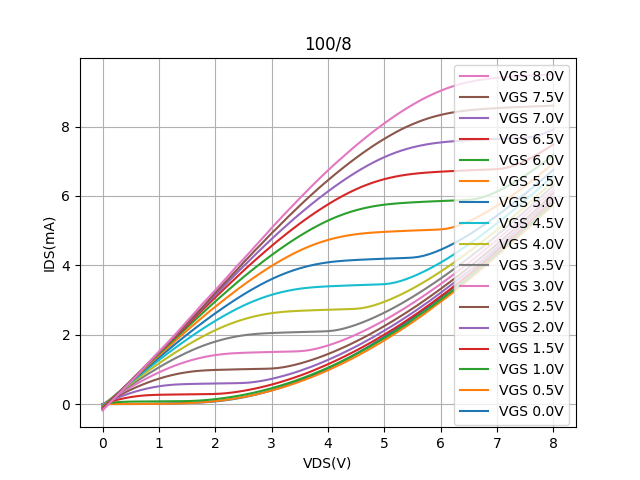

Values plotted in this chart, from the file beside it:
Vds, Vg=0, Vg=0.5, Vg=1, Vg=1.5, Vg=2, Vg=2.5, Vg=3, Vg=3.5, Vg=4, Vg=4.5, Vg=5, Vg=5.5, Vg=6, Vg=6.5, Vg=7, Vg=7.5, Vg=8
0.0, -3.95993e-05, -3.88918e-05, -0.0001912, -0.0008912, -0.003248, -0.008273, -0.01556, -0.02558, -0.03757, -0.0513, -0.06714, -0.08389, -0.1025, -0.1198, -0.1412, -0.1608, -0.1818
0.1, 0.000683, 0.002221, 0.02607, 0.05143, 0.07092, 0.08367, 0.0909, 0.09279, 0.09112, 0.08518, 0.07551, 0.06332, 0.05082, 0.03805, 0.01571, 0.004675, -0.01548
0.2, 0.00108, 0.002929, 0.04565, 0.0979, 0.1404, 0.1719, 0.1943, 0.2089, 0.218, 0.2206, 0.2179, 0.2107, 0.2029, 0.1946, 0.1769, 0.1669, 0.148
0.3, 0.001418, 0.003353, 0.05903, 0.1385, 0.205, 0.2566, 0.2952, 0.323, 0.3434, 0.3554, 0.3588, 0.359, 0.3568, 0.3487, 0.3418, 0.331, 0.3116
0.4, 0.001803, 0.003796, 0.06708, 0.1734, 0.2649, 0.3377, 0.393, 0.4351, 0.4673, 0.4894, 0.5005, 0.5069, 0.5105, 0.509, 0.5056, 0.4963, 0.4811
0.5, 0.002314, 0.004289, 0.07125, 0.2025, 0.3196, 0.415, 0.4883, 0.5449, 0.5895, 0.6228, 0.6426, 0.6565, 0.6667, 0.6647, 0.6666, 0.6627, 0.6458
0.6, 0.003225, 0.004827, 0.07343, 0.2258, 0.3692, 0.4879, 0.5806, 0.6524, 0.7102, 0.7546, 0.7838, 0.806, 0.8248, 0.8287, 0.829, 0.8339, 0.8094
0.7, 0.00476, 0.005401, 0.07496, 0.2434, 0.4134, 0.5564, 0.6697, 0.7577, 0.8289, 0.8852, 0.9248, 0.9528, 0.9766, 0.9863, 0.9897, 0.9945, 0.9844
0.8, 0.006884, 0.006017, 0.07635, 0.2557, 0.4522, 0.6202, 0.755, 0.8603, 0.9458, 1.016, 1.064, 1.103, 1.133, 1.15, 1.15, 1.168, 1.165
0.9, 0.009405, 0.006702, 0.07769, 0.2636, 0.4854, 0.6789, 0.8366, 0.96, 1.062, 1.143, 1.203, 1.251, 1.29, 1.315, 1.318, 1.329, 1.339
1.0, 0.01226, 0.007677, 0.07902, 0.2684, 0.513, 0.7324, 0.9139, 1.058, 1.174, 1.269, 1.34, 1.4, 1.446, 1.476, 1.484, 1.496, 1.516
1.1, 0.01547, 0.009441, 0.08034, 0.2716, 0.5351, 0.7807, 0.9867, 1.152, 1.284, 1.393, 1.476, 1.546, 1.6, 1.635, 1.646, 1.657, 1.678
1.2, 0.01894, 0.01222, 0.08167, 0.2742, 0.5518, 0.8235, 1.056, 1.242, 1.391, 1.515, 1.611, 1.692, 1.754, 1.795, 1.817, 1.831, 1.851
1.3, 0.0226, 0.01604, 0.083, 0.2765, 0.5639, 0.8611, 1.119, 1.328, 1.495, 1.635, 1.745, 1.838, 1.905, 1.951, 1.986, 2.001, 2.026
1.4, 0.02658, 0.02106, 0.08444, 0.2786, 0.5722, 0.8931, 1.177, 1.41, 1.596, 1.752, 1.876, 1.982, 2.058, 2.109, 2.151, 2.169, 2.208
1.5, 0.03108, 0.02738, 0.08685, 0.2807, 0.5776, 0.9198, 1.23, 1.489, 1.695, 1.867, 2.005, 2.124, 2.212, 2.267, 2.318, 2.345, 2.393
1.6, 0.03646, 0.03524, 0.09189, 0.2828, 0.5816, 0.9412, 1.277, 1.562, 1.79, 1.98, 2.132, 2.265, 2.363, 2.432, 2.482, 2.506, 2.571
1.7, 0.04327, 0.04489, 0.1003, 0.2847, 0.585, 0.9577, 1.319, 1.63, 1.881, 2.089, 2.256, 2.403, 2.513, 2.595, 2.645, 2.667, 2.756
1.8, 0.05214, 0.05625, 0.1118, 0.2867, 0.5881, 0.9698, 1.356, 1.693, 1.969, 2.196, 2.379, 2.54, 2.663, 2.756, 2.812, 2.84, 2.938
1.9, 0.06352, 0.06988, 0.1261, 0.2889, 0.591, 0.9783, 1.387, 1.75, 2.052, 2.299, 2.499, 2.675, 2.811, 2.915, 2.981, 3.029, 3.109
2.0, 0.07774, 0.08573, 0.143, 0.2928, 0.5937, 0.9845, 1.413, 1.802, 2.13, 2.399, 2.616, 2.806, 2.958, 3.073, 3.145, 3.21, 3.285
2.1, 0.09493, 0.1037, 0.1624, 0.3011, 0.5964, 0.9893, 1.434, 1.848, 2.203, 2.494, 2.73, 2.935, 3.101, 3.23, 3.315, 3.381, 3.463
2.2, 0.1154, 0.1247, 0.1844, 0.315, 0.599, 0.9935, 1.451, 1.89, 2.272, 2.587, 2.842, 3.064, 3.243, 3.385, 3.481, 3.554, 3.643
2.3, 0.139, 0.1481, 0.2093, 0.3335, 0.6016, 0.9973, 1.463, 1.926, 2.334, 2.676, 2.951, 3.189, 3.385, 3.539, 3.645, 3.726, 3.826
2.4, 0.1659, 0.1745, 0.2364, 0.3564, 0.6045, 1.002, 1.472, 1.957, 2.392, 2.76, 3.056, 3.313, 3.525, 3.691, 3.809, 3.898, 4.011
2.5, 0.196, 0.2033, 0.2664, 0.3825, 0.6095, 1.006, 1.479, 1.982, 2.443, 2.839, 3.158, 3.432, 3.66, 3.844, 3.973, 4.08, 4.178
2.6, 0.2298, 0.2356, 0.2992, 0.4125, 0.6204, 1.009, 1.484, 2.003, 2.49, 2.912, 3.256, 3.549, 3.793, 3.993, 4.131, 4.248, 4.358
2.7, 0.2667, 0.2701, 0.3348, 0.4452, 0.6384, 1.013, 1.489, 2.02, 2.53, 2.981, 3.35, 3.663, 3.924, 4.139, 4.293, 4.422, 4.536
2.8, 0.3066, 0.3072, 0.3731, 0.4812, 0.663, 1.016, 1.494, 2.032, 2.566, 3.043, 3.439, 3.773, 4.05, 4.282, 4.45, 4.586, 4.717
2.9, 0.35, 0.3484, 0.4145, 0.5205, 0.693, 1.019, 1.498, 2.042, 2.596, 3.1, 3.524, 3.879, 4.175, 4.422, 4.606, 4.758, 4.894
3.0, 0.3968, 0.3911, 0.4586, 0.5626, 0.7278, 1.025, 1.502, 2.049, 2.622, 3.151, 3.603, 3.983, 4.296, 4.56, 4.76, 4.926, 5.078
3.1, 0.4465, 0.4375, 0.5054, 0.6082, 0.7666, 1.039, 1.506, 2.056, 2.642, 3.196, 3.677, 4.081, 4.414, 4.696, 4.911, 5.085, 5.253
3.2, 0.4998, 0.4854, 0.5549, 0.6566, 0.8091, 1.061, 1.51, 2.061, 2.659, 3.237, 3.745, 4.175, 4.528, 4.827, 5.058, 5.248, 5.428
3.3, 0.5543, 0.5371, 0.6069, 0.7079, 0.8554, 1.091, 1.514, 2.067, 2.671, 3.272, 3.808, 4.264, 4.639, 4.957, 5.203, 5.411, 5.598
3.4, 0.6137, 0.5916, 0.6619, 0.7622, 0.905, 1.127, 1.518, 2.072, 2.681, 3.301, 3.864, 4.349, 4.745, 5.082, 5.347, 5.566, 5.766
3.5, 0.6756, 0.6491, 0.7206, 0.819, 0.9586, 1.169, 1.525, 2.077, 2.69, 3.326, 3.915, 4.428, 4.848, 5.205, 5.484, 5.724, 5.937
3.6, 0.7405, 0.7095, 0.7812, 0.8793, 1.016, 1.216, 1.54, 2.081, 2.697, 3.346, 3.96, 4.501, 4.946, 5.324, 5.621, 5.876, 6.101
3.7, 0.8091, 0.7723, 0.8442, 0.9423, 1.075, 1.267, 1.565, 2.086, 2.703, 3.363, 3.999, 4.568, 5.04, 5.438, 5.755, 6.025, 6.268
3.8, 0.8792, 0.8374, 0.9102, 1.01, 1.139, 1.322, 1.6, 2.09, 2.709, 3.375, 4.033, 4.629, 5.129, 5.549, 5.883, 6.173, 6.426
3.9, 0.952, 0.9057, 0.9784, 1.079, 1.205, 1.381, 1.642, 2.095, 2.715, 3.386, 4.063, 4.683, 5.213, 5.655, 6.01, 6.316, 6.584
4.0, 1.031, 0.976, 1.05, 1.15, 1.275, 1.443, 1.691, 2.102, 2.72, 3.395, 4.087, 4.732, 5.291, 5.757, 6.132, 6.454, 6.738
4.1, 1.11, 1.053, 1.123, 1.223, 1.348, 1.51, 1.745, 2.119, 2.725, 3.402, 4.107, 4.776, 5.363, 5.855, 6.251, 6.591, 6.889
4.2, 1.191, 1.128, 1.199, 1.3, 1.422, 1.58, 1.803, 2.148, 2.73, 3.409, 4.123, 4.814, 5.429, 5.949, 6.365, 6.723, 7.035
4.3, 1.274, 1.208, 1.279, 1.379, 1.501, 1.653, 1.866, 2.186, 2.735, 3.416, 4.136, 4.847, 5.489, 6.036, 6.476, 6.853, 7.177
4.4, 1.362, 1.29, 1.359, 1.461, 1.581, 1.729, 1.934, 2.234, 2.74, 3.422, 4.146, 4.874, 5.543, 6.118, 6.584, 6.978, 7.321
4.5, 1.453, 1.374, 1.445, 1.544, 1.664, 1.809, 2.005, 2.288, 2.748, 3.428, 4.156, 4.898, 5.59, 6.195, 6.686, 7.101, 7.46
4.6, 1.545, 1.463, 1.532, 1.631, 1.75, 1.891, 2.081, 2.348, 2.766, 3.434, 4.164, 4.917, 5.632, 6.266, 6.783, 7.22, 7.594
4.7, 1.638, 1.553, 1.623, 1.721, 1.839, 1.977, 2.16, 2.413, 2.797, 3.439, 4.171, 4.932, 5.669, 6.33, 6.876, 7.333, 7.725
4.8, 1.737, 1.647, 1.714, 1.812, 1.929, 2.065, 2.242, 2.484, 2.839, 3.444, 4.178, 4.945, 5.7, 6.388, 6.963, 7.444, 7.853
4.9, 1.838, 1.74, 1.81, 1.908, 2.023, 2.156, 2.328, 2.558, 2.891, 3.45, 4.185, 4.956, 5.727, 6.439, 7.044, 7.548, 7.975
5.0, 1.938, 1.838, 1.907, 2.005, 2.12, 2.251, 2.417, 2.637, 2.95, 3.459, 4.191, 4.965, 5.749, 6.485, 7.12, 7.648, 8.095
5.1, 2.042, 1.939, 2.004, 2.104, 2.216, 2.347, 2.51, 2.72, 3.015, 3.477, 4.197, 4.974, 5.767, 6.525, 7.189, 7.743, 8.21
5.2, 2.151, 2.044, 2.107, 2.203, 2.316, 2.446, 2.606, 2.807, 3.087, 3.51, 4.203, 4.982, 5.782, 6.56, 7.251, 7.834, 8.322
5.3, 2.26, 2.147, 2.213, 2.308, 2.418, 2.546, 2.704, 2.897, 3.163, 3.555, 4.209, 4.989, 5.795, 6.59, 7.308, 7.92, 8.43
5.4, 2.373, 2.253, 2.311, 2.415, 2.525, 2.65, 2.804, 2.991, 3.245, 3.61, 4.215, 4.996, 5.806, 6.615, 7.358, 7.998, 8.532
5.5, 2.488, 2.361, 2.429, 2.526, 2.633, 2.756, 2.909, 3.089, 3.331, 3.674, 4.224, 5.003, 5.816, 6.636, 7.401, 8.069, 8.629
5.6, 2.603, 2.473, 2.547, 2.634, 2.744, 2.862, 3.014, 3.19, 3.421, 3.743, 4.243, 5.009, 5.825, 6.653, 7.44, 8.136, 8.722
5.7, 2.72, 2.589, 2.656, 2.752, 2.858, 2.976, 3.123, 3.294, 3.516, 3.821, 4.277, 5.016, 5.833, 6.668, 7.473, 8.196, 8.811
5.8, 2.834, 2.71, 2.774, 2.867, 2.97, 3.09, 3.235, 3.4, 3.614, 3.902, 4.325, 5.021, 5.84, 6.68, 7.501, 8.25, 8.89
5.9, 2.956, 2.834, 2.89, 2.987, 3.091, 3.205, 3.349, 3.51, 3.716, 3.99, 4.383, 5.028, 5.848, 6.691, 7.525, 8.296, 8.965
... 21 more rows
